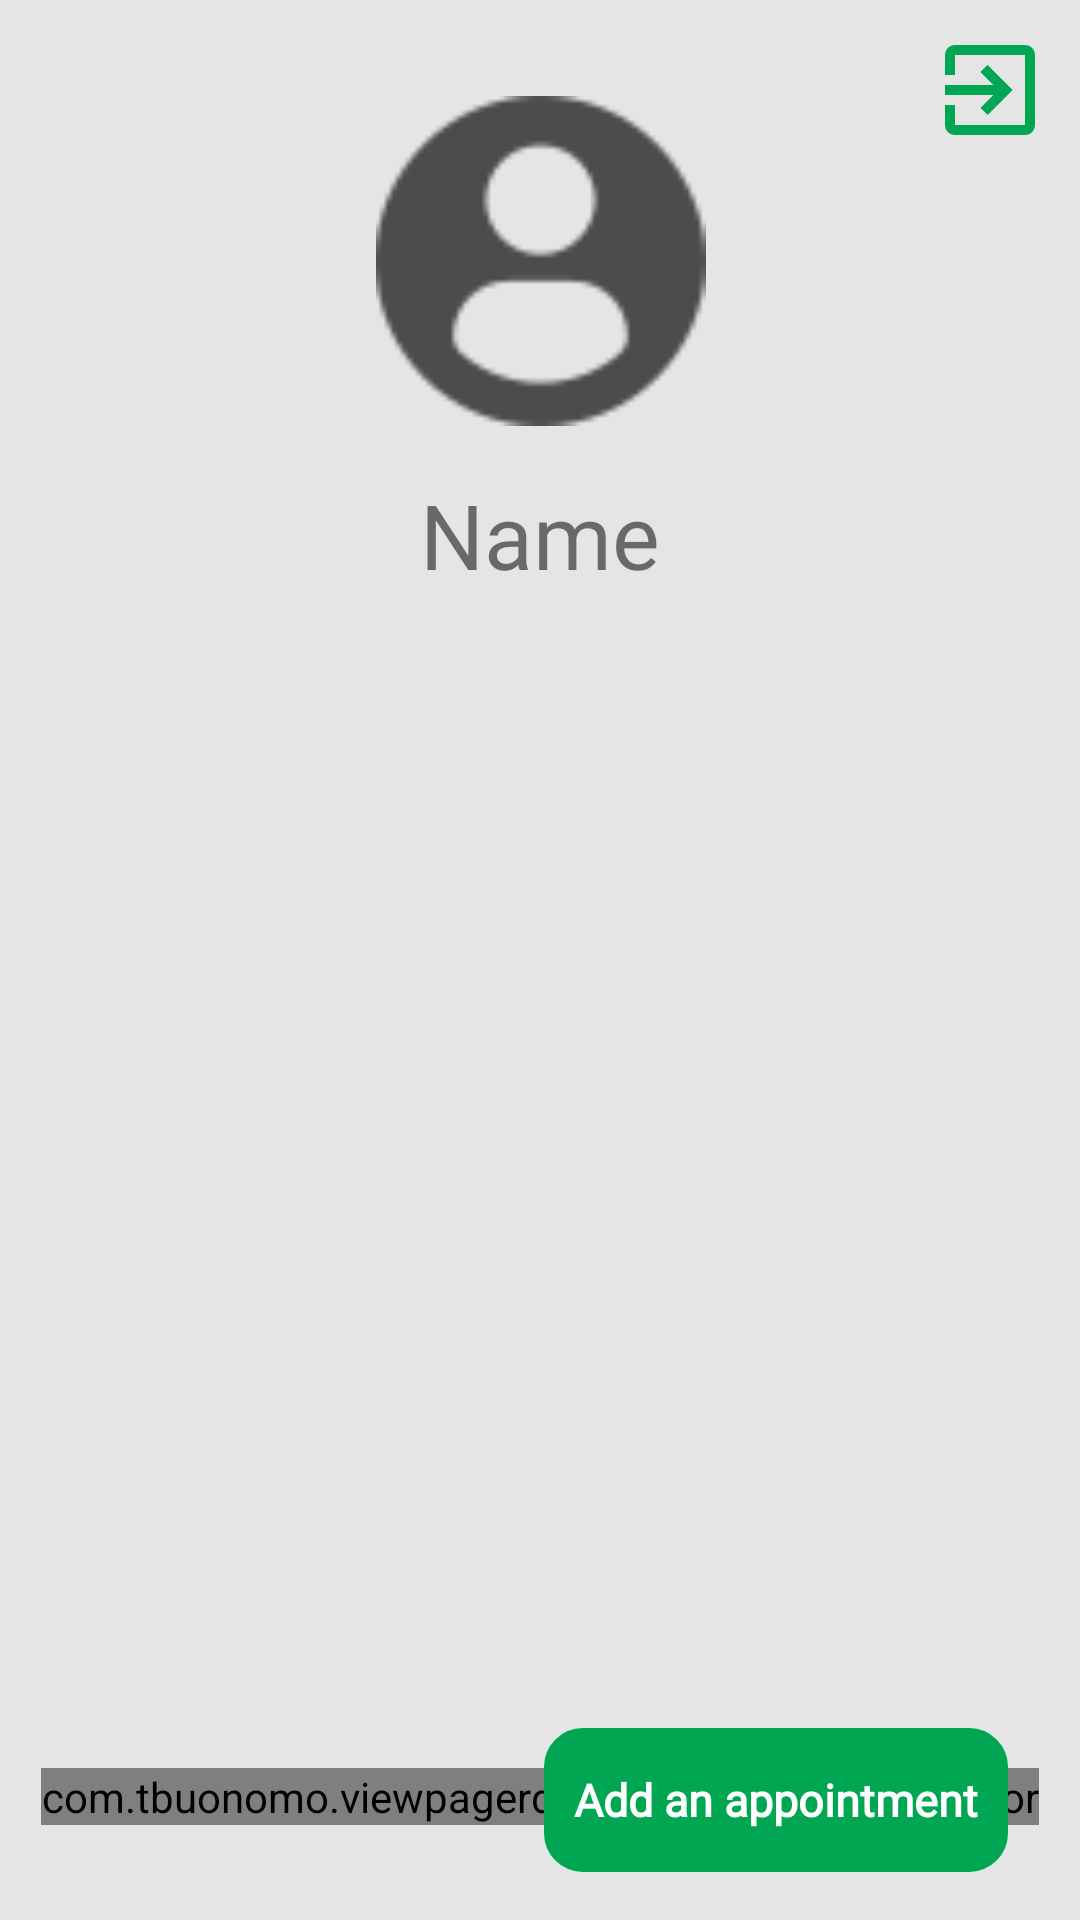

Reconstruct the res/layout file that produces this screen, plus the resources it refers to.
<!-- AndroidManifest.xml: application theme Theme.HealthApp -->
<!-- res/layout/fragment_user.xml -->
<?xml version="1.0" encoding="utf-8"?>
<androidx.constraintlayout.widget.ConstraintLayout xmlns:android="http://schemas.android.com/apk/res/android"
    xmlns:app="http://schemas.android.com/apk/res-auto"
    xmlns:tools="http://schemas.android.com/tools"
    android:layout_width="match_parent"
    android:layout_height="match_parent"
    android:background="@color/background"
    tools:context=".ui.user.UserFragment">

    <androidx.viewpager2.widget.ViewPager2
        android:id="@+id/viewPager"
        android:layout_width="360dp"
        android:layout_height="400dp"
        app:layout_constraintBottom_toTopOf="@+id/btnAppointment"
        app:layout_constraintEnd_toEndOf="parent"
        app:layout_constraintStart_toStartOf="parent"
        app:layout_constraintTop_toBottomOf="@+id/textViewName" />

    <ImageView
        android:id="@+id/imageViewAvatar"
        android:layout_width="323dp"
        android:layout_height="110dp"
        android:layout_marginTop="32dp"
        android:src="@drawable/profile_user"
        app:layout_constraintEnd_toEndOf="parent"
        app:layout_constraintStart_toStartOf="parent"
        app:layout_constraintTop_toTopOf="parent" />

    <TextView
        android:id="@+id/textViewName"
        android:layout_width="wrap_content"
        android:layout_height="wrap_content"
        android:layout_marginTop="16dp"
        android:fontFamily="@font/poppins_regular"
        android:text="Name"
        android:textSize="30sp"
        app:layout_constraintEnd_toEndOf="parent"
        app:layout_constraintHorizontal_bias="0.5"
        app:layout_constraintStart_toStartOf="parent"
        app:layout_constraintTop_toBottomOf="@+id/imageViewAvatar" />

    <Button
        android:id="@+id/btnAppointment"
        android:layout_width="wrap_content"
        android:layout_height="wrap_content"
        android:layout_gravity="end"
        android:layout_marginEnd="24dp"
        android:layout_marginBottom="16dp"
        android:background="@drawable/et_border"
        android:fontFamily="@font/poppins_regular"
        android:padding="10dp"
        android:text="Add an appointment"
        android:textAllCaps="false"
        android:textColor="@color/white"
        android:textSize="15sp"
        android:textStyle="bold"
        app:backgroundTint="@color/green"
        app:layout_constraintBottom_toBottomOf="parent"
        app:layout_constraintEnd_toEndOf="parent" />

    <ImageButton
        android:id="@+id/imageButton"
        android:layout_width="40dp"
        android:layout_height="40dp"
        android:layout_margin="10dp"
        android:background="#00000000"
        android:scaleType="fitCenter"
        android:src="@drawable/ic_baseline_exit_to_app_24"
        app:layout_constraintEnd_toEndOf="parent"
        app:layout_constraintTop_toTopOf="parent" />

    <com.tbuonomo.viewpagerdotsindicator.DotsIndicator
        android:id="@+id/spring_dots_indicator"
        android:layout_width="wrap_content"
        android:layout_height="wrap_content"
        android:layout_margin="2dp"
        app:dampingRatio="0.5"
        app:dotsColor="@color/green"
        app:dotsCornerRadius="2dp"
        app:dotsSize="16dp"
        app:dotsSpacing="6dp"
        app:dotsStrokeWidth="2dp"
        app:layout_constraintEnd_toEndOf="parent"
        app:layout_constraintStart_toStartOf="parent"
        app:layout_constraintTop_toBottomOf="@+id/viewPager"
        app:selectedDotColor="@color/text2"
        app:stiffness="300" />
</androidx.constraintlayout.widget.ConstraintLayout>
<!-- resources referenced by this layout -->
<resources>
  <color name="background">#E5E5E5</color>
  <color name="green">#00A651</color>
  <color name="text2">#807C7C</color>
  <color name="white">#FFFFFFFF</color>
  <!-- drawable et_border (drawable) -->
  <?xml version="1.0" encoding="utf-8"?>
  <shape xmlns:android="http://schemas.android.com/apk/res/android">
      <stroke
          android:width="2dp"
  
          android:color="@color/green" />
      <corners android:radius="12dp" />
  </shape>
  <!-- drawable ic_baseline_exit_to_app_24 (drawable) -->
  <vector android:height="24dp" android:tint="#00A651"
      android:viewportHeight="24" android:viewportWidth="24"
      android:width="24dp" xmlns:android="http://schemas.android.com/apk/res/android">
      <path android:fillColor="@android:color/white" android:pathData="M10.09,15.59L11.5,17l5,-5 -5,-5 -1.41,1.41L12.67,11H3v2h9.67l-2.58,2.59zM19,3H5c-1.11,0 -2,0.9 -2,2v4h2V5h14v14H5v-4H3v4c0,1.1 0.89,2 2,2h14c1.1,0 2,-0.9 2,-2V5c0,-1.1 -0.9,-2 -2,-2z"/>
  </vector>
  <!-- drawable profile_user: png bitmap (drawable, 4278 bytes) -->
  <style name="Theme.HealthApp" parent="Theme.MaterialComponents.DayNight.NoActionBar">
          
          <item name="colorPrimary">@color/purple_500</item>
          <item name="colorPrimaryVariant">@color/green</item>
          <item name="colorOnPrimary">@color/white</item>
          
          <item name="colorSecondary">@color/teal_200</item>
          <item name="colorSecondaryVariant">@color/teal_700</item>
          <item name="colorOnSecondary">@color/black</item>
          
          <item name="android:statusBarColor" tools:targetApi="l">?attr/colorPrimaryVariant</item>
          
      </style>
  <color name="purple_500">#FF6200EE</color>
  <color name="teal_200">#FF03DAC5</color>
  <color name="teal_700">#FF018786</color>
  <color name="black">#FF000000</color>
</resources>
